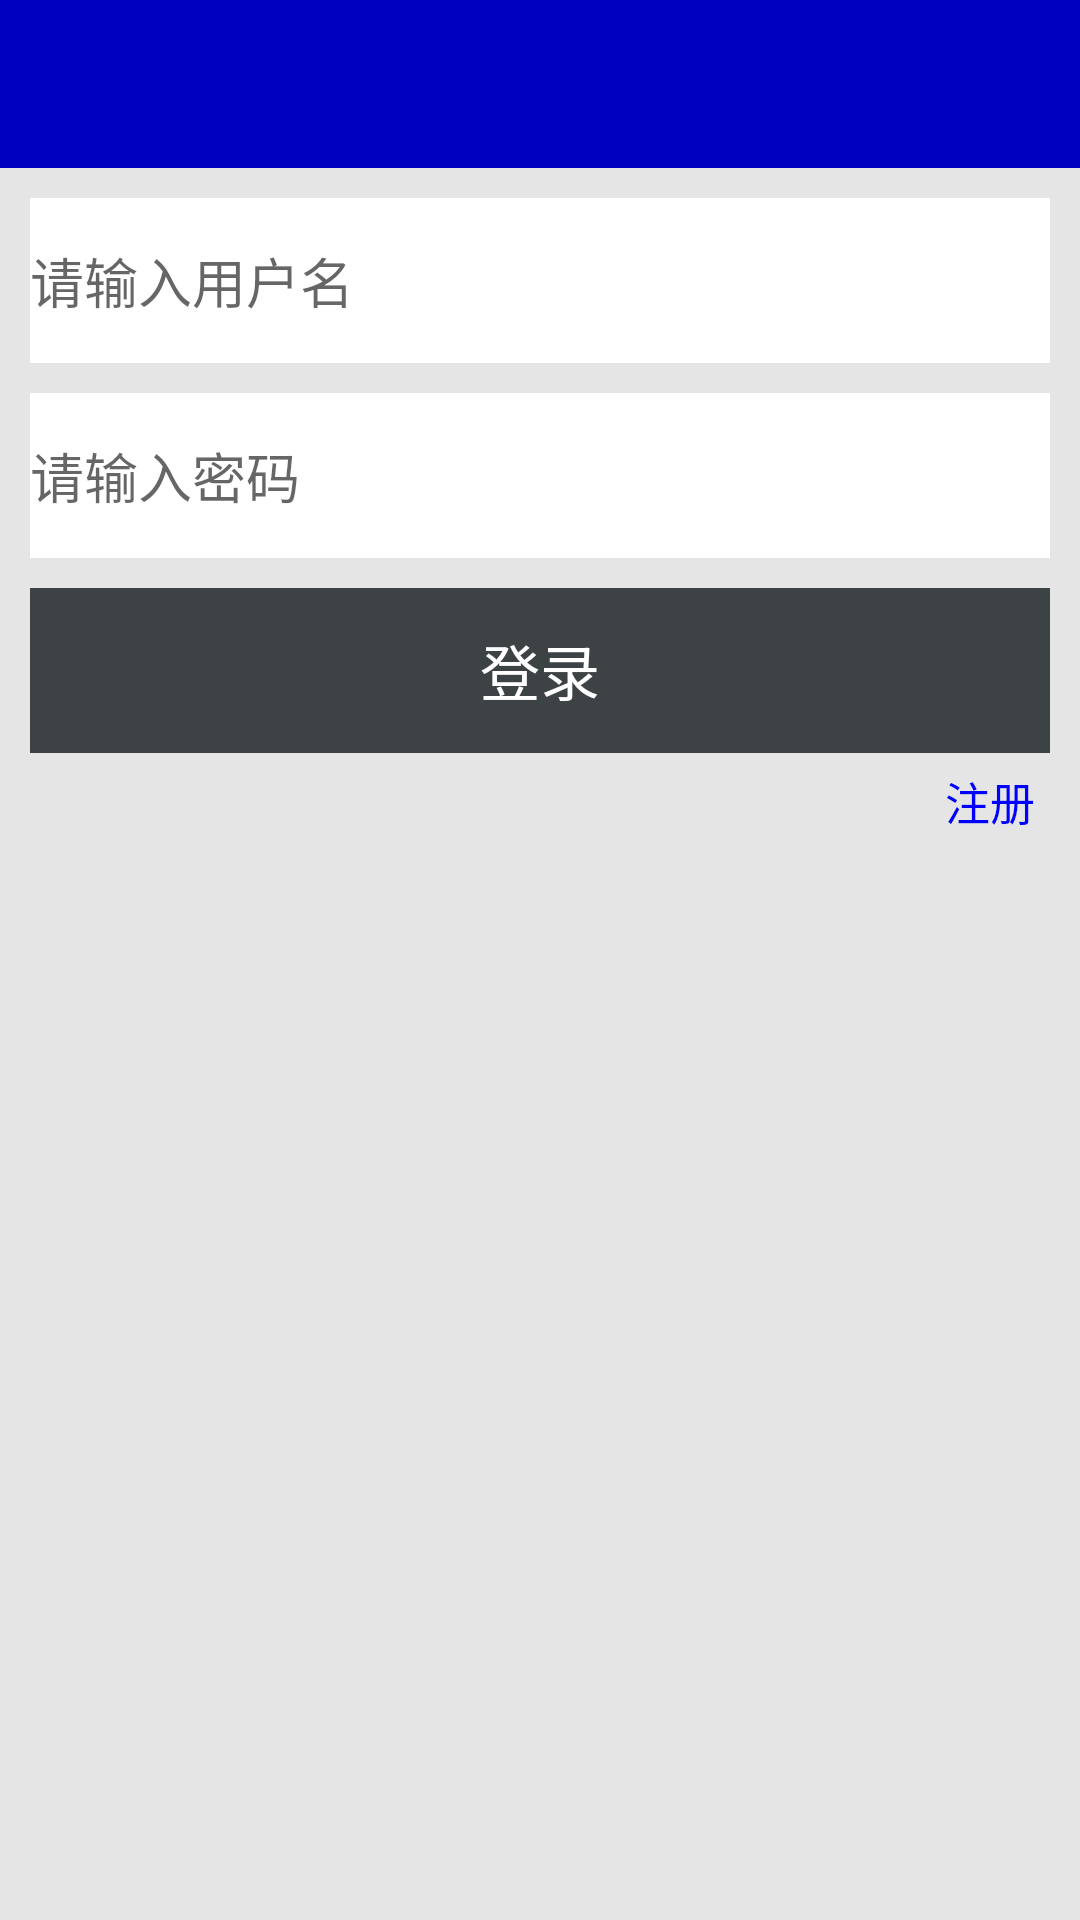

The Android layout XML behind this screen, and the referenced resources:
<!-- AndroidManifest.xml: application theme AppTheme -->
<!-- res/layout/activity_login.xml -->
<?xml version="1.0" encoding="utf-8"?>
<RelativeLayout xmlns:android="http://schemas.android.com/apk/res/android"
    xmlns:tools="http://schemas.android.com/tools"
    android:layout_width="match_parent"
    android:layout_height="match_parent"
    tools:context="com.yuyunchao.asus.mytaoshop.presenter.main.myself.user.login.LoginActivity">
    <android.support.v7.widget.Toolbar
        android:id="@+id/tb_login"
        android:background="@color/colorPrimary"
        android:title="@string/login"
        android:titleTextColor="@color/white"
        android:layout_width="match_parent"
        android:layout_height="wrap_content"
        android:theme="@style/ThemeOverlay.AppCompat.Dark.ActionBar">
    </android.support.v7.widget.Toolbar>
    <LinearLayout
        android:layout_below="@id/tb_login"
        android:background="@color/graywhite"
        android:orientation="vertical"
        android:layout_width="match_parent"
        android:layout_height="match_parent"
        android:padding="@dimen/dp_10">
        <EditText
            android:background="@color/white"
            android:id="@+id/et_login_username"
            android:hint="@string/username"
            android:layout_width="match_parent"
            android:layout_height="@dimen/dp_55"
            android:drawableLeft="@drawable/selector_user"/>
        <EditText
            android:layout_marginTop="@dimen/dp_10"
            android:background="@color/white"
            android:id="@+id/et_login_pwd"
            android:inputType="textPassword"
            android:hint="@string/pwd"
            android:layout_width="match_parent"
            android:layout_height="@dimen/dp_55"
            android:drawableLeft="@drawable/selector_user"/>
        <Button
            android:layout_marginTop="@dimen/dp_10"
            android:id="@+id/btn_login"
            android:text="@string/login"
            android:textColor="@color/white"
            android:textSize="@dimen/sp_20"
            android:background="@color/gray"
            android:layout_width="match_parent"
            android:layout_height="@dimen/dp_55"
            android:enabled="false"/>
        <TextView
            android:layout_gravity="right"
            android:layout_margin="@dimen/dp_5"
            android:text="@string/register"
            android:textSize="@dimen/sp_15"
            android:textColor="@color/colorblue"
            android:id="@+id/tv_register"
            android:layout_width="wrap_content"
            android:layout_height="wrap_content" />
    </LinearLayout>

</RelativeLayout>
<!-- resources referenced by this layout -->
<resources>
  <color name="colorPrimary">#0000c0</color>
  <color name="colorblue">#0000ff</color>
  <color name="gray">#3d4245</color>
  <color name="graywhite">#e5e5e5</color>
  <color name="white">#ffffff</color>
  <dimen name="dp_10">10dp</dimen>
  <dimen name="dp_5">5dp</dimen>
  <dimen name="dp_55">55dp</dimen>
  <dimen name="sp_15">15sp</dimen>
  <dimen name="sp_20">20sp</dimen>
  <!-- drawable selector_user (drawable) -->
  <?xml version="1.0" encoding="utf-8"?>
  <selector xmlns:android="http://schemas.android.com/apk/res/android">
      <item android:drawable="@drawable/ic_person_white" />
      <item android:drawable="@drawable/ic_person_accent" android:state_checked="true"/>
  </selector>
  <string name="login">登录</string>
  <string name="pwd">请输入密码</string>
  <string name="register">注册</string>
  <string name="username">请输入用户名</string>
  <style name="AppTheme" parent="Theme.AppCompat.Light.NoActionBar">
          
          <item name="colorPrimary">@color/colorPrimary</item>
          <item name="colorPrimaryDark">@color/colorPrimaryDark</item>
          <item name="colorAccent">@color/colorAccent</item>
      </style>
  <!-- drawable ic_person_accent (drawable) -->
  <vector xmlns:android="http://schemas.android.com/apk/res/android"
          android:width="24dp"
          android:height="24dp"
          android:viewportWidth="24.0"
          android:viewportHeight="24.0">
      <path
          android:fillColor="#0000c0"
          android:pathData="M12,12c2.21,0 4,-1.79 4,-4s-1.79,-4 -4,-4 -4,1.79 -4,4 1.79,4 4,4zm0,2c-2.67,0 -8,1.34 -8,4v2h16v-2c0,-2.66 -5.33,-4 -8,-4z"/>
  </vector>
  <color name="colorPrimaryDark">#0000a8</color>
  <color name="colorAccent">#FF4081</color>
</resources>
